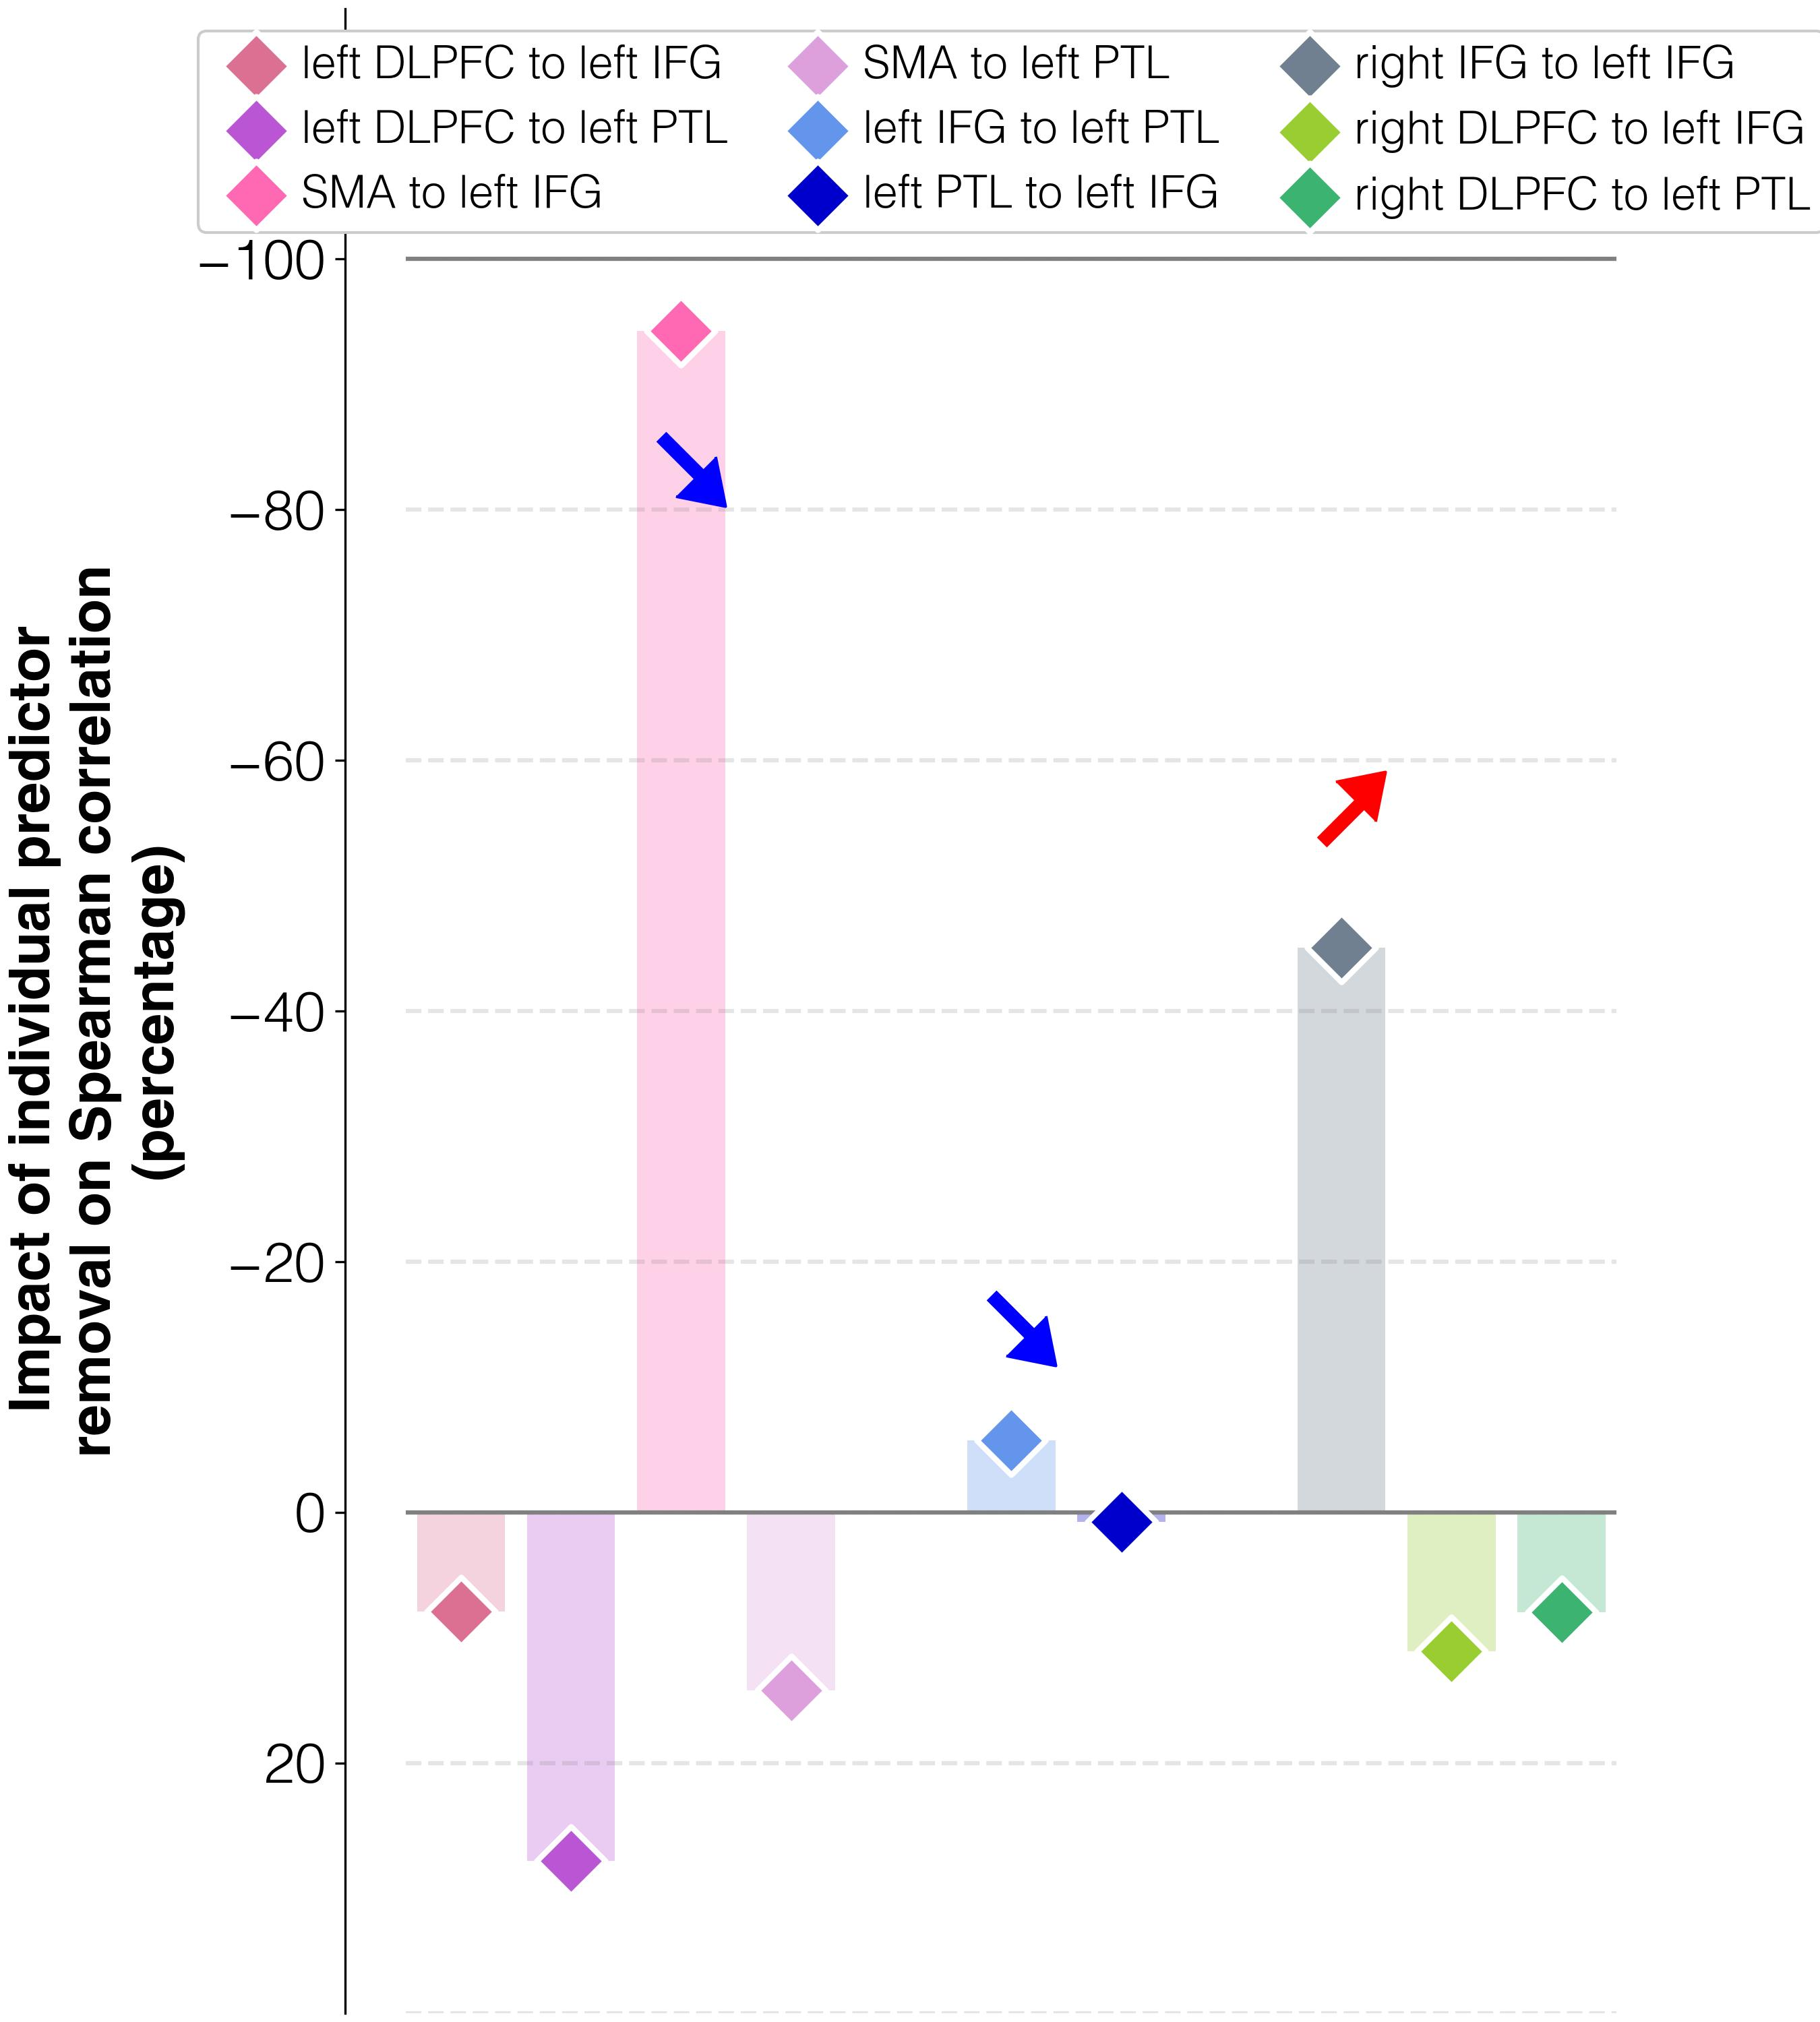

Data behind this chart, as committed beside it:
target	predictor	ablation_impact (percent)	ablation_rho	weight	FDR_p	raw_p
improvements T3-T2	connectivity T3 w/o lDLPFC_to_lIFG_T3	7.9	0.145	-0.00205	0.055	0.04
improvements T3-T2	connectivity T3 w/o lDLPFC_to_lPTL_T3	27.8	0.171	0.00468	0.00358	0.002
improvements T3-T2	connectivity T3 w/o lSMA_to_lIFG_T3	-94.3	0.008	-0.01457	0.00192	0.001
improvements T3-T2	connectivity T3 w/o lSMA_to_lPTL_T3	14.2	0.153	-0.00711	0.00192	0.001
improvements T3-T2	connectivity T3 w/o lIFG_to_lPTL_T3	-5.7	0.126	-0.00413	0.00962	0.006
improvements T3-T2	connectivity T3 w/o lPTL_to_lIFG_T3	0.8	0.135	-0.0062	0.00192	0.001
improvements T3-T2	connectivity T3 w/o rIFG_to_lIFG_T3	-45.1	0.074	0.00844	0.00192	0.001
improvements T3-T2	connectivity T3 w/o rDLPFC_to_lIFG_T3	11.1	0.149	0.00789	0.00192	0.001
improvements T3-T2	connectivity T3 w/o rDLPFC_to_lPTL_T3	8.0	0.145	-0.00444	0.00192	0.001
